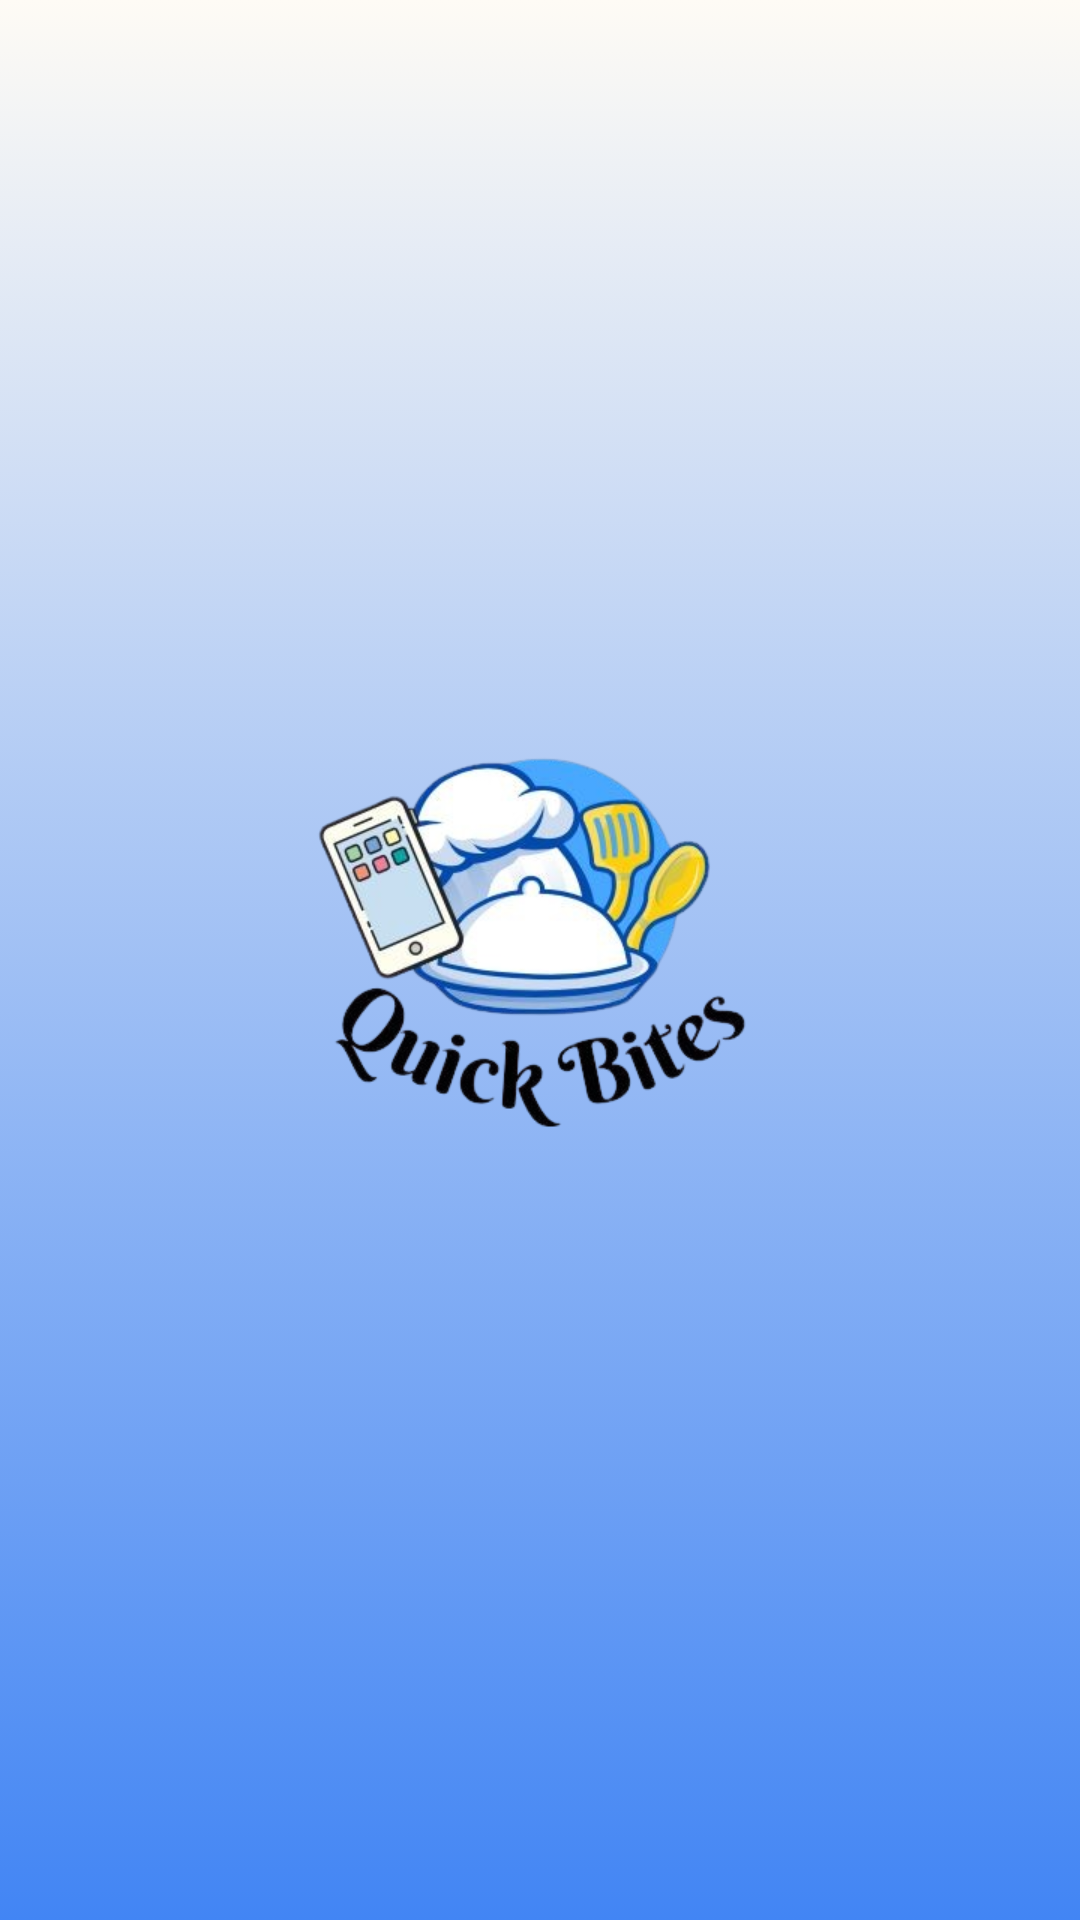

Layout XML and referenced resources for this Android screen:
<!-- AndroidManifest.xml: application theme AppTheme -->
<!-- res/layout/activity_splash_screen.xml -->
<LinearLayout
    xmlns:android="http://schemas.android.com/apk/res/android"
    xmlns:tools="http://schemas.android.com/tools"
    android:layout_width="match_parent"
    android:layout_height="match_parent"
    android:gravity="center"
    android:orientation="vertical"
    android:background="@drawable/gradient_background"
    tools:context=".SplashScreen">

    <ImageView
        android:id="@+id/logoImage"
        android:layout_width="250dp"
        android:layout_height="250dp"
        android:src="@drawable/logo"
        android:scaleType="fitCenter"/>

</LinearLayout>
<!-- resources referenced by this layout -->
<resources>
  <!-- drawable gradient_background (drawable) -->
  <selector xmlns:android="http://schemas.android.com/apk/res/android">
      <item>
          <shape android:shape="rectangle">
              <gradient
                  android:angle="90"
                  android:startColor="#4285F4"
                  android:endColor="#FEFBF5"
                  android:type="linear"/>
          </shape>
      </item>
  </selector>
  <!-- drawable logo: png bitmap (drawable, 109433 bytes) -->
  <style name="AppTheme" parent="Theme.AppCompat.Light.DarkActionBar">
          
          <item name="colorPrimary">@color/colorPrimary</item>
          <item name="colorPrimaryDark">@color/colorPrimaryDark</item>
          <item name="colorAccent">@color/colorAccent</item>
      </style>
  <color name="colorPrimary">#4285F4</color>
  <color name="colorPrimaryDark">#4285F4</color>
  <color name="colorAccent">#D81B60</color>
</resources>
